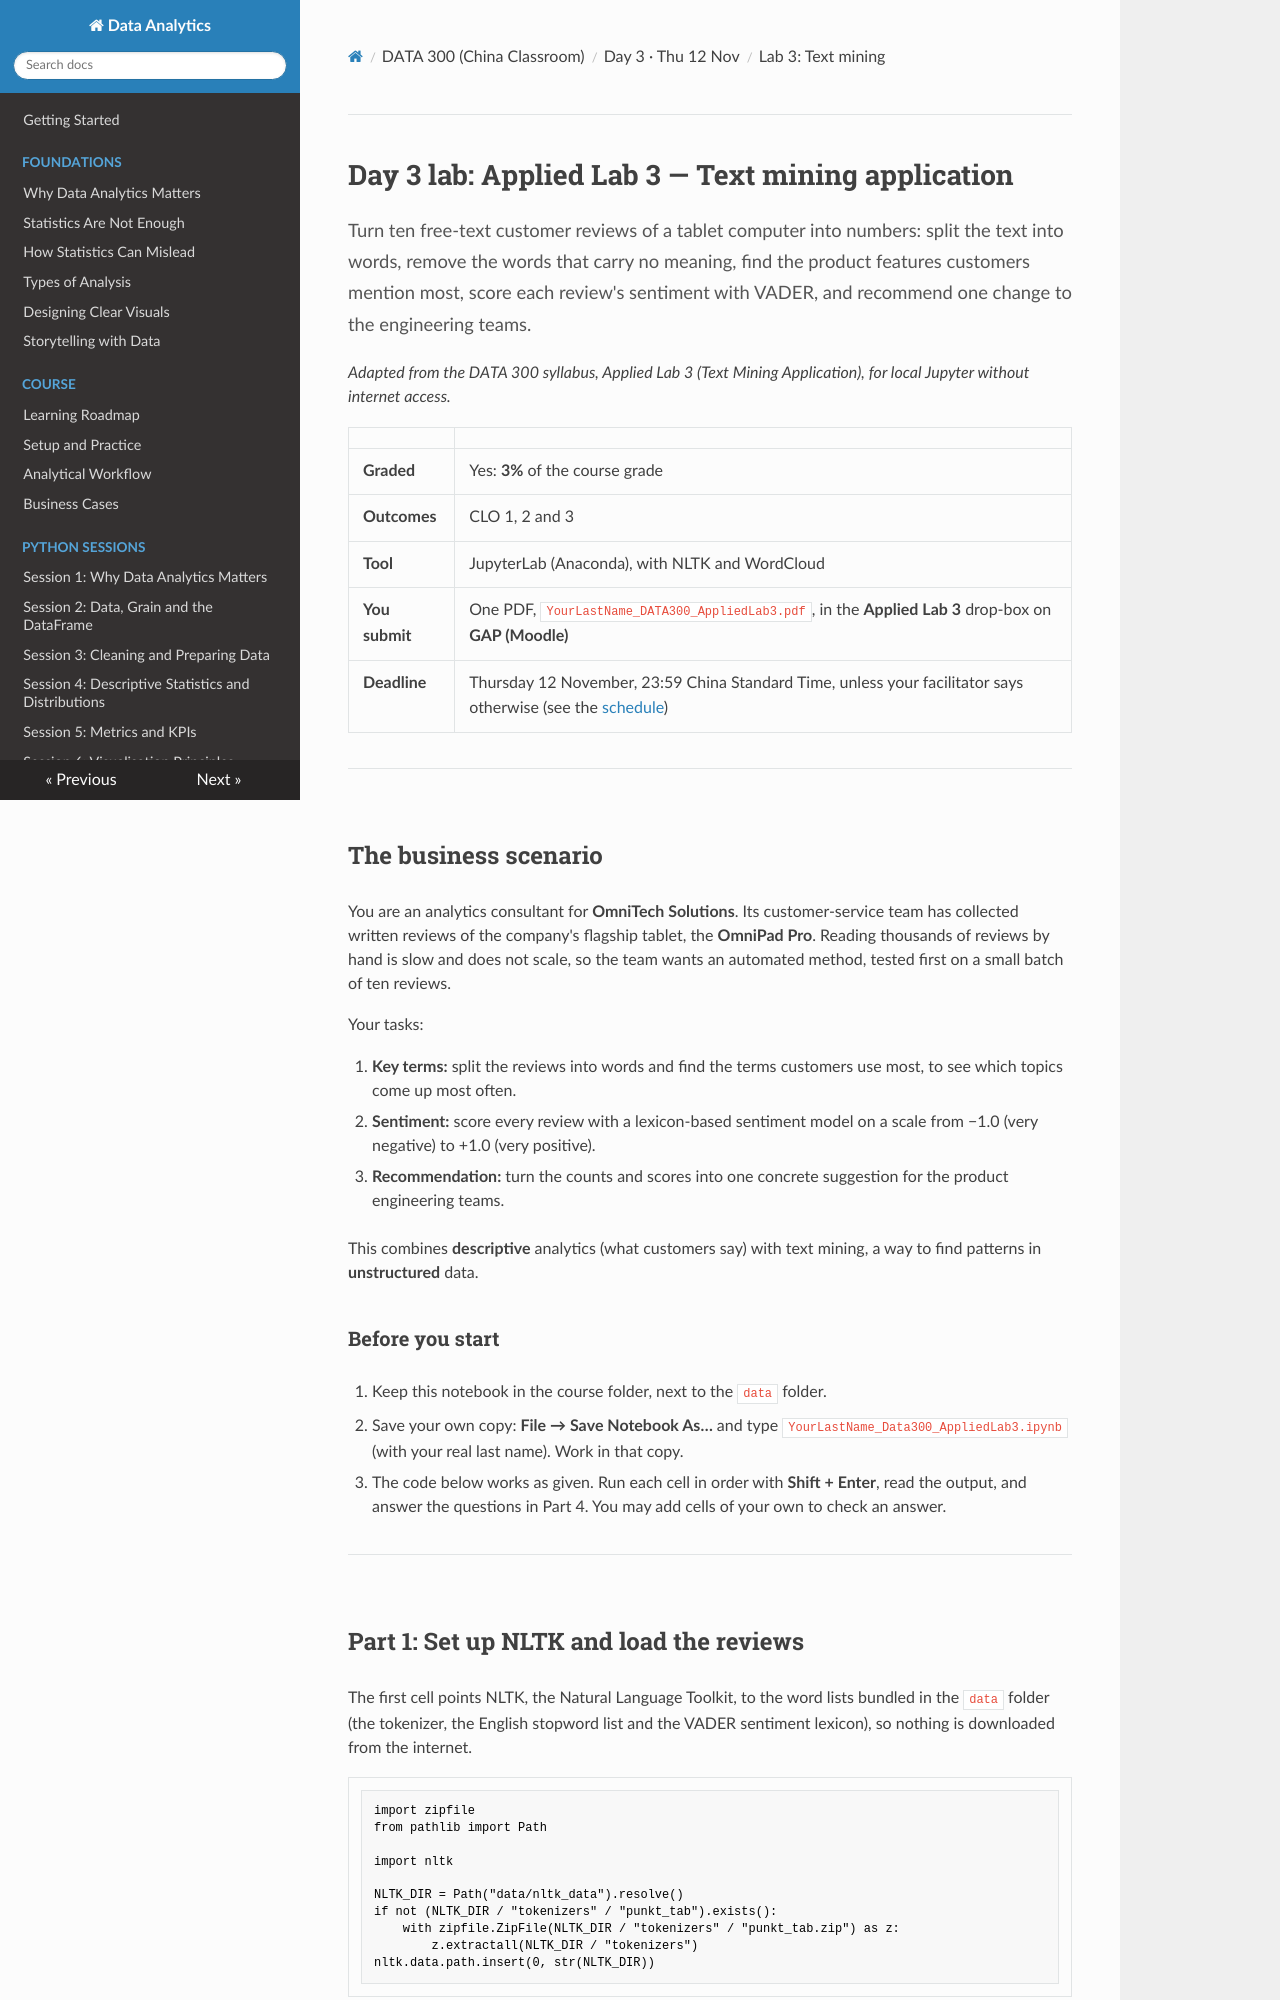

repository: Aayush181509/AnalyticsLecture · page: china/D3_lab_lab3_text_mining/index.html · generator: mkdocs

# Day 3 lab: Applied Lab 3 — Text mining application

<p class="lead">
Turn ten free-text customer reviews of a tablet computer into numbers: split the text into words, remove the words that carry no meaning, find the product features customers mention most, score each review's sentiment with VADER, and recommend one change to the engineering teams.
</p>

*Adapted from the DATA 300 syllabus, Applied Lab 3 (Text Mining Application), for local Jupyter without internet access.*

| | |
|---|---|
| **Graded** | Yes: **3%** of the course grade |
| **Outcomes** | CLO 1, 2 and 3 |
| **Tool** | JupyterLab (Anaconda), with NLTK and WordCloud |
| **You submit** | One PDF, `YourLastName_DATA300_AppliedLab3.pdf`, in the **Applied Lab 3** drop-box on **GAP (Moodle)** |
| **Deadline** | Thursday 12 November, 23:59 China Standard Time, unless your facilitator says otherwise (see the [schedule](schedule.md)) |

---

## The business scenario

You are an analytics consultant for **OmniTech Solutions**. Its customer-service team has collected written reviews of the company's flagship tablet, the **OmniPad Pro**. Reading thousands of reviews by hand is slow and does not scale, so the team wants an automated method, tested first on a small batch of ten reviews.

Your tasks:

1. **Key terms:** split the reviews into words and find the terms customers use most, to see which topics come up most often.
2. **Sentiment:** score every review with a lexicon-based sentiment model on a scale from −1.0 (very negative) to +1.0 (very positive).
3. **Recommendation:** turn the counts and scores into one concrete suggestion for the product engineering teams.

This combines **descriptive** analytics (what customers say) with text mining, a way to find patterns in **unstructured** data.

### Before you start

1. Keep this notebook in the course folder, next to the `data` folder.
2. Save your own copy: **File → Save Notebook As…** and type `YourLastName_Data300_AppliedLab3.ipynb` (with your real last name). Work in that copy.
3. The code below works as given. Run each cell in order with **Shift + Enter**, read the output, and answer the questions in Part 4. You may add cells of your own to check an answer.

---
